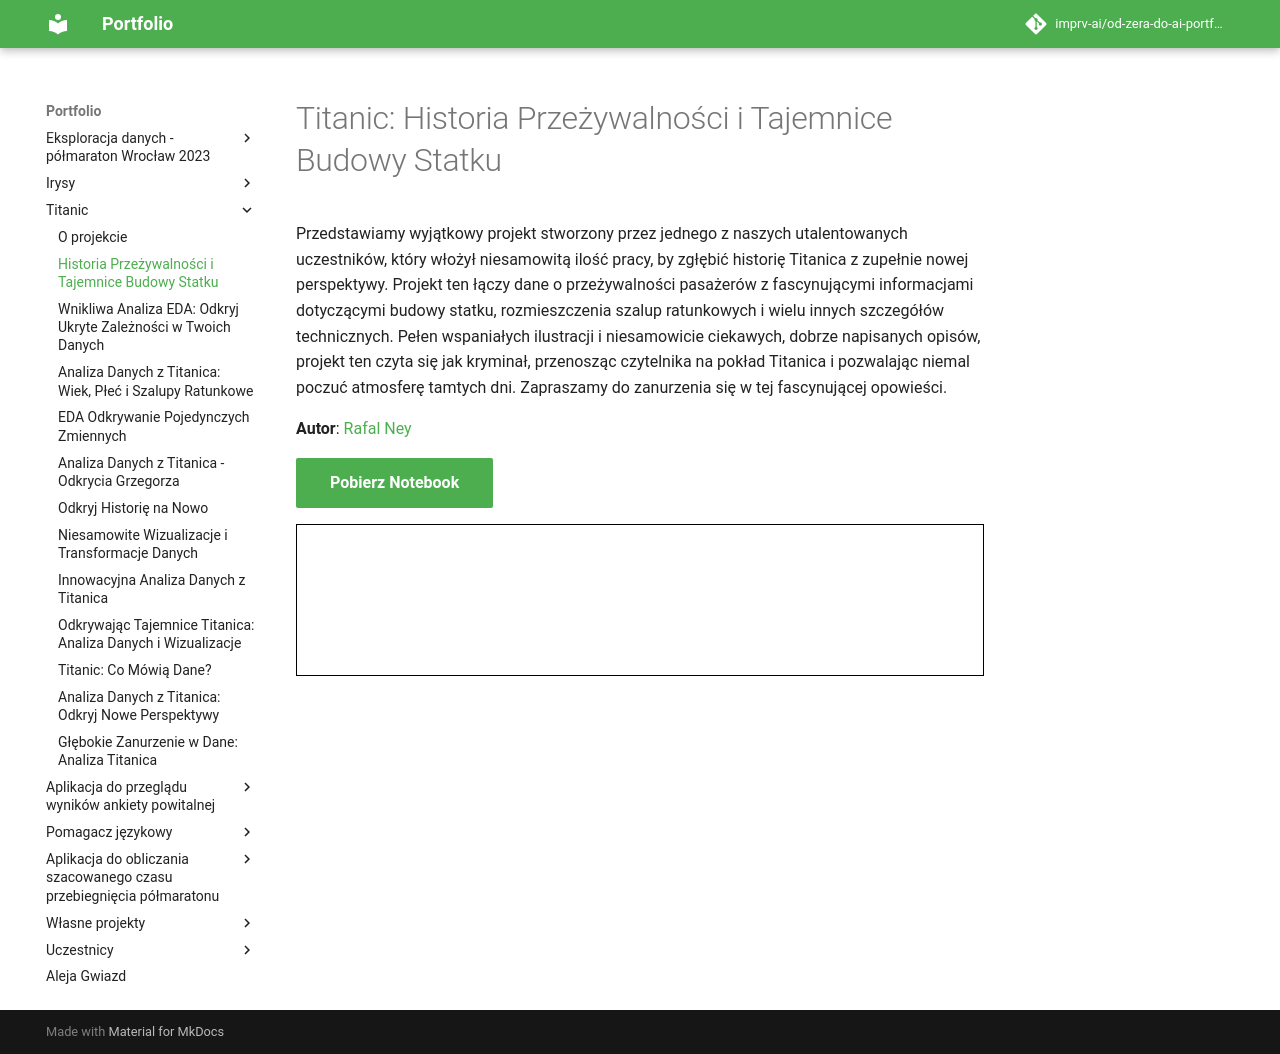

repository: imprv-ai/od-zera-do-ai-portfolio · page: projects/titanic/history_of_survivability_and_secrets_of_shipbuilding/index.html · generator: mkdocs


# Titanic: Historia Przeżywalności i Tajemnice Budowy Statku

Przedstawiamy wyjątkowy projekt stworzony przez jednego z naszych utalentowanych uczestników, który włożył niesamowitą ilość pracy, by zgłębić historię Titanica z zupełnie nowej perspektywy. Projekt ten łączy dane o przeżywalności pasażerów z fascynującymi informacjami dotyczącymi budowy statku, rozmieszczenia szalup ratunkowych i wielu innych szczegółów technicznych. Pełen wspaniałych ilustracji i niesamowicie ciekawych, dobrze napisanych opisów, projekt ten czyta się jak kryminał, przenosząc czytelnika na pokład Titanica i pozwalając niemal poczuć atmosferę tamtych dni. Zapraszamy do zanurzenia się w tej fascynującej opowieści.

**Autor**: [Rafal Ney](/od-zera-do-ai-portfolio/uczestnicy/rafal_ney)

<a href="titanic.ipynb" class="md-button md-button--primary" download>Pobierz Notebook</a>

<iframe
    id="content"
    src="titanic.html"
    width="100%"
    style="border:1px solid black;overflow:hidden;"
></iframe>
<script>
function resizeIframeToFitContent(iframe) {
    iframe.style.height = (iframe.contentWindow.document.documentElement.scrollHeight + 50) + "px";
    iframe.contentDocument.body.style["overflow"] = 'hidden';
}
window.addEventListener('load', function() {
    var iframe = document.getElementById('content');
    resizeIframeToFitContent(iframe);
});
window.addEventListener('resize', function() {
    var iframe = document.getElementById('content');
    resizeIframeToFitContent(iframe);
});
</script>
